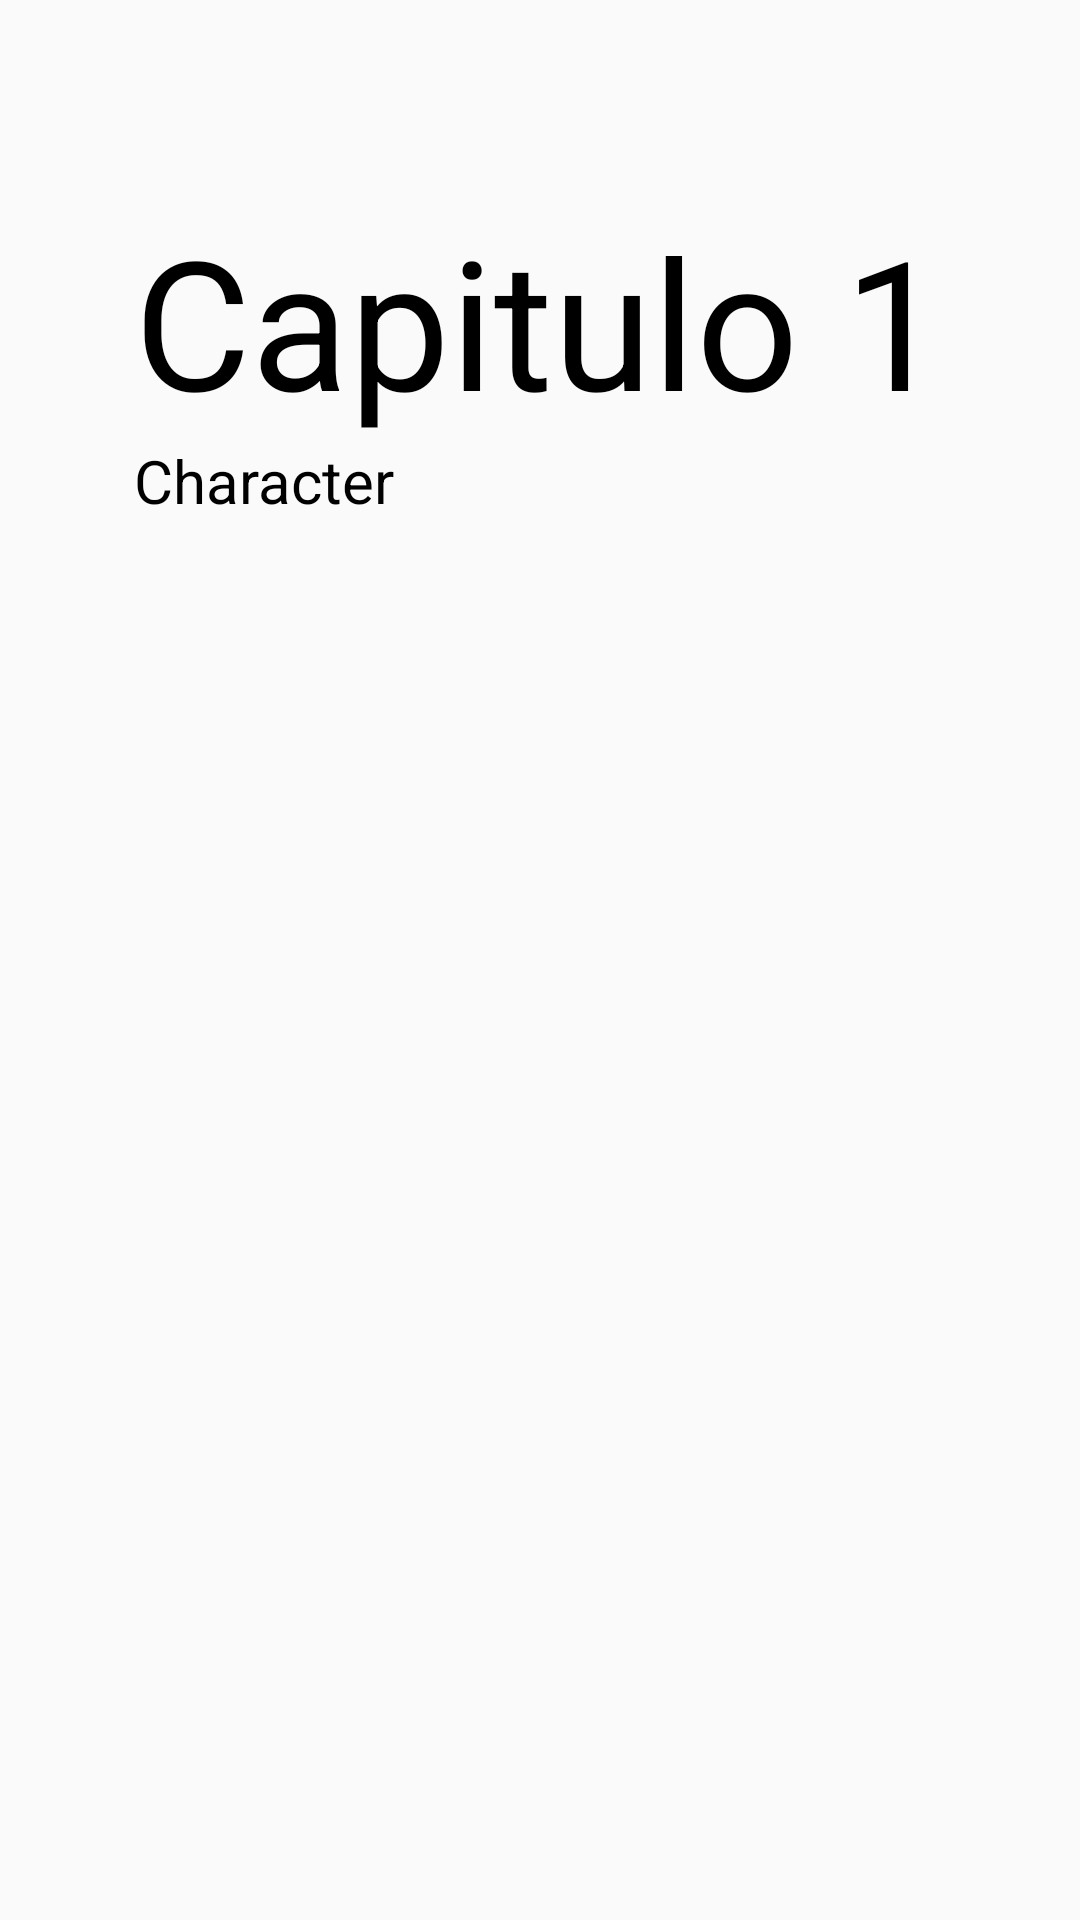

Reconstruct the res/layout file that produces this screen, plus the resources it refers to.
<!-- AndroidManifest.xml: application theme AppTheme -->
<!-- res/layout/fragment_game.xml -->
<?xml version="1.0" encoding="utf-8"?>
<FrameLayout xmlns:android="http://schemas.android.com/apk/res/android"
    xmlns:tools="http://schemas.android.com/tools"
    android:layout_width="match_parent"
    android:layout_height="match_parent"
    tools:context=".AullidoPlateado.Game.GameFragment">

    <LinearLayout
        android:layout_width="wrap_content"
        android:layout_height="wrap_content"
        android:orientation="vertical"
        android:layout_gravity="center"
        android:layout_marginTop="-200dp">
    <TextView
        android:layout_width="wrap_content"
        android:layout_height="wrap_content"
        android:text="Capitulo 1"
        android:textSize="60dp"
        android:textColor="@android:color/black"
        android:fontFamily="sans-serif"/>

    <TextView
        android:id="@+id/characterName"
        android:layout_width="wrap_content"
        android:layout_height="wrap_content"
        android:text="@string/characterName"
        android:textSize="20dp"
        android:textColor="@android:color/black"
        android:fontFamily="sans-serif"/>
    </LinearLayout>

</FrameLayout>
<!-- resources referenced by this layout -->
<resources>
  <string name="characterName">Character</string>
  <style name="AppTheme" parent="Theme.AppCompat.Light.DarkActionBar">
          
          <item name="colorPrimary">#0000ffff</item>
          <item name="colorPrimaryDark">@color/colorPrimaryDark</item>
          <item name="colorAccent">@color/colorAccent</item>
          <item name="android:textColorPrimary">@color/textColor</item>
      </style>
  <color name="colorPrimaryDark">#00574B</color>
  <color name="colorAccent">#D81B60</color>
  <color name="textColor">#FF000000</color>
</resources>
